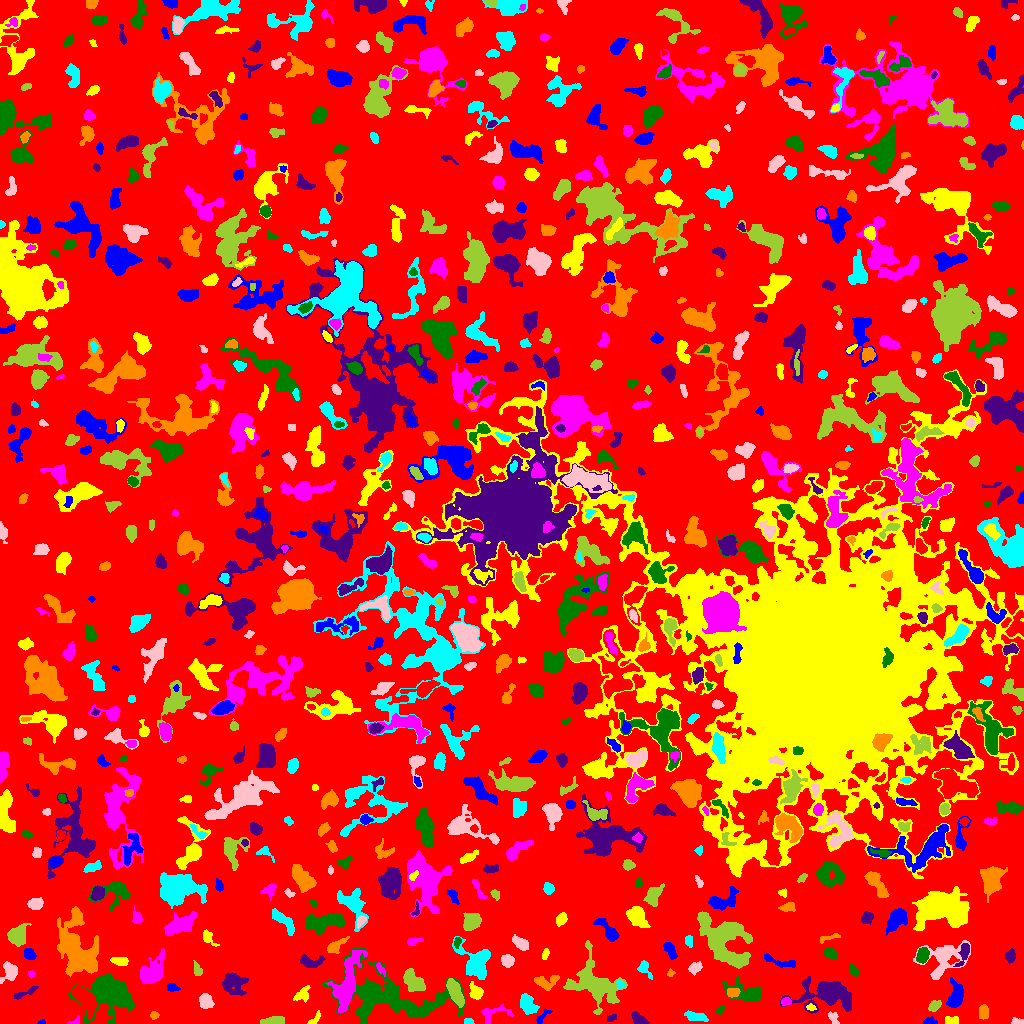

Source data for this figure (header and first rows):
ID, X, Y, A, B, theta, total_flux, mu_max, mu_median, mu_mean, R_fwhm, R_e, R10, R90, x_start, x_end, y_start, y_end, area, greylevel
0, 496.3, 511.7, 303.5, 292.7, 1.345, 986017, 8.0, 1.0, 1.379, 114.5, 217.5, 84.67, 358.5, 0, 1023, 0, 1023, 714882, 1.379
1, 41.7, 1.089, 1.704, 1.05, 0.1669, 56.0, 4.0, 2.0, 1.697, 2.326, 1.596, 0.5642, 2.585, 37, 45, 0, 4, 33, 5.697
2, 315.2, 5.065, 4.782, 1.719, 0.8728, 124.0, 3.0, 1.0, 1.425, 3.338, 2.985, 1.128, 4.754, 307, 320, 0, 13, 87, 4.425
3, 74.6, 2.064, 3.776, 1.705, 0.3841, 109.0, 3.0, 2.0, 1.817, 3.568, 2.646, 0.9772, 3.909, 67, 79, 0, 8, 60, 4.817
4, 110.1, 32.08, 10.78, 8.476, -0.3918, 7993, 22.0, 4.0, 6.023, 9.541, 9.424, 3.568, 16.03, 68, 134, 0, 49, 1327, 9.023
5, 611.4, 5.923, 2.365, 1.405, 0.4033, 65.0, 2.0, 1.0, 0.9848, 3.827, 2.257, 0.9772, 3.523, 607, 616, 2, 9, 66, 4.985
6, 983.5, 11.42, 3.361, 2.03, 1.549, 253.0, 4.0, 2.0, 1.86, 4.918, 3.241, 1.382, 5.262, 979, 988, 4, 19, 136, 5.86
7, 468.9, 1.58, 2.439, 1.387, -0.1057, 131.0, 7.0, 2.0, 2.298, 2.111, 2.111, 0.7979, 3.523, 464, 474, 0, 5, 57, 6.298
8, 1018, 1.27, 3.002, 1.163, -0.0427, 89.0, 3.0, 1.0, 1.254, 3.038, 2.326, 0.7979, 3.613, 1011, 1023, 0, 6, 71, 5.254
9, 271.8, 2.028, 5.197, 1.723, 0.1277, 391.0, 8.0, 2.0, 2.3, 3.742, 3.432, 1.262, 5.754, 260, 284, 0, 7, 170, 6.3
10, 572.9, 13.12, 8.407, 1.701, -1.307, 130.0, 2.0, 1.0, 0.7927, 5.863, 3.656, 1.382, 5.47, 568, 582, 0, 27, 164, 4.793
11, 930.2, 1.789, 2.983, 1.674, 0.02436, 175.0, 5.0, 2.0, 2.059, 3.141, 2.585, 0.9772, 4.184, 923, 937, 0, 7, 85, 6.059
12, 951.8, 3.193, 3.575, 1.959, -0.04883, 424.0, 8.0, 3.0, 4.0, 4.029, 3.29, 1.262, 5.14, 945, 958, 0, 7, 106, 6.0
13, 493, 11, 8.751, 3.446, 0.1121, 435.0, 5.0, 1.0, 1.859, 4.222, 4.406, 1.596, 7.674, 481, 514, 0, 19, 234, 4.859
14, 719.9, 13.5, 2.594, 1.558, 0.835, 115.0, 4.0, 2.0, 1.917, 3.523, 2.523, 0.9772, 3.868, 715, 725, 9, 18, 60, 4.917
15, 638.4, 4.193, 4.23, 2.292, -0.6151, 571.0, 7.0, 4.0, 3.732, 5.046, 3.827, 1.596, 5.89, 631, 649, 0, 12, 153, 6.732
16, 154.2, 8.186, 2.164, 1.873, 0.1788, 129.0, 4.0, 2.0, 2.016, 3.656, 2.523, 0.9772, 3.989, 150, 159, 4, 12, 64, 5.016
17, 695.6, 6.93, 6.367, 2.045, -0.207, 341.0, 4.0, 2.0, 1.853, 6.05, 4.478, 1.693, 6.84, 684, 708, 2, 13, 184, 4.853
18, 833.4, 5.247, 3.918, 1.962, -1.046, 247.0, 7.0, 2.0, 2.446, 2.523, 3.09, 0.9772, 4.886, 828, 839, 0, 12, 101, 5.446
19, 934.5, 17.78, 3.225, 2.136, 0.545, 285.0, 6.0, 2.0, 2.355, 3.989, 3.338, 1.262, 5.293, 928, 941, 12, 23, 121, 6.355
20, 84.01, 25.24, 8.124, 3.428, -0.9044, 2523, 15.0, 5.0, 5.582, 6.676, 6.308, 2.459, 10.12, 71, 96, 4, 38, 452, 10.58
21, 542.6, 7.155, 5.419, 1.869, 0.7822, 174.0, 3.0, 2.0, 1.689, 4.406, 3.385, 1.262, 5.078, 536, 552, 0, 15, 103, 5.689
22, 811.2, 15.91, 2.009, 1.291, -0.1745, 47.0, 3.0, 1.0, 0.8103, 1.871, 1.871, 0.5642, 3.09, 806, 816, 13, 20, 58, 8.81
23, 785.8, 21.66, 2.617, 1.749, 0.07484, 168.0, 4.0, 2.0, 2.182, 4.107, 2.706, 1.128, 4.184, 781, 791, 18, 26, 77, 8.182
24, 390.6, 26.14, 29.79, 12.76, -0.1955, 8734, 11.0, 3.0, 3.718, 11.44, 15.32, 5.781, 24.53, 321, 465, 0, 76, 2349, 5.718
25, 827.5, 29.93, 13.14, 6.867, -0.1042, 4567, 20.0, 3.0, 4.28, 5.614, 8.612, 2.821, 15.39, 780, 851, 10, 47, 1067, 8.28
26, 732.6, 30.62, 3.101, 2.138, 0.1475, 316.0, 6.0, 3.0, 2.821, 4.442, 3.192, 1.262, 5.078, 727, 740, 26, 35, 112, 8.821
27, 527.5, 18.65, 5.024, 3.357, -1.106, 1105, 10.0, 4.0, 4.004, 6.077, 5.171, 2.034, 7.919, 520, 539, 9, 30, 276, 7.004
28, 205.9, 21.47, 3.592, 2.918, -0.9779, 841.0, 12.0, 4.0, 4.45, 4.478, 4.146, 1.493, 6.482, 199, 214, 15, 30, 189, 7.45
29, 455.5, 30.5, 7.248, 2.675, -1.106, 1391, 10.0, 4.0, 4.307, 6.723, 5.642, 2.185, 8.74, 446, 464, 16, 45, 323, 8.307
30, 891.3, 19.27, 7.872, 3.88, 1.398, 1216, 7.0, 3.0, 3.071, 6.864, 6.18, 2.459, 9.69, 881, 904, 5, 35, 396, 6.071
31, 172.1, 36.05, 2.907, 1.884, -0.1798, 234.0, 5.0, 2.0, 2.571, 3.742, 2.932, 1.128, 4.583, 167, 180, 32, 40, 91, 5.571
32, 302.4, 29, 4.844, 3.052, 0.7706, 315.0, 3.0, 2.0, 1.875, 6.05, 4.442, 1.784, 6.555, 293, 310, 21, 38, 168, 4.875
33, 346.5, 39.17, 16.43, 4.475, 1.293, 2670, 8.0, 3.0, 3.017, 10.14, 8.885, 3.432, 14.04, 325, 367, 10, 73, 885, 8.017
34, 747.5, 30, 9.016, 4.268, -0.2812, 1561, 11.0, 3.0, 3.516, 5.441, 5.726, 2.185, 10.25, 722, 761, 21, 47, 444, 6.516
35, 24.97, 30.54, 7.455, 1.56, 0.4064, 294.0, 5.0, 2.0, 2.194, 3.989, 3.7, 1.493, 5.726, 14, 38, 24, 37, 134, 5.194
36, 545.7, 41.81, 6.351, 3.42, 0.08326, 626.0, 6.0, 3.0, 2.675, 6.232, 4.754, 1.784, 7.378, 534, 559, 33, 48, 234, 5.675
37, 620.1, 38.82, 2.192, 1.864, -1.216, 108.0, 4.0, 1.5, 1.742, 3.141, 2.326, 0.7979, 3.909, 616, 625, 35, 43, 62, 6.742
38, 9.992, 53.14, 4.215, 3.288, -1.373, 493.0, 7.0, 2.0, 2.054, 4.107, 3.868, 1.493, 6.383, 0, 17, 40, 62, 240, 6.054
39, 594.5, 39.04, 14, 9.611, -0.7424, 4966, 10.0, 3.0, 4.015, 11.51, 10.87, 4.146, 17.63, 563, 627, 9, 83, 1237, 6.015
40, 710.9, 43.94, 2.62, 2.265, 0.9419, 223.0, 5.0, 2.0, 2.347, 3.742, 3.038, 1.128, 4.652, 705, 716, 39, 51, 95, 5.347
41, 955.9, 27.58, 6.512, 3.282, 1.404, 1160, 9.0, 3.0, 3.473, 5.698, 5.323, 2.111, 8.686, 946, 963, 16, 46, 334, 6.473
42, 475.9, 31.02, 3.643, 2.814, -1.098, 653.0, 8.0, 3.0, 3.689, 5.015, 3.868, 1.596, 6.333, 469, 483, 24, 42, 177, 6.689
43, 30.98, 49.53, 1.606, 1.42, -0.9629, 55.0, 3.0, 1.0, 1.17, 2.326, 1.871, 0.5642, 2.985, 28, 35, 45, 53, 47, 5.17
44, 853.8, 52.58, 3.161, 1.845, -0.958, 241.0, 5.0, 2.0, 2.51, 3.7, 2.985, 1.128, 4.687, 849, 858, 47, 59, 96, 5.51
45, 233.7, 40.1, 6.413, 5.378, -0.5391, 858.0, 5.0, 2.0, 2.072, 6.206, 6.358, 2.394, 10.06, 222, 248, 28, 51, 414, 5.072
46, 670.4, 50.33, 1.872, 1.423, 1.085, 52.0, 3.0, 1.0, 1.061, 2.034, 1.784, 0.5642, 2.985, 667, 675, 47, 55, 49, 5.061
47, 644, 55.6, 4.438, 2.219, -1.026, 113.0, 3.0, 1.0, 0.7902, 2.706, 3.038, 0.9772, 4.853, 637, 652, 44, 63, 143, 4.79
48, 695.1, 55.74, 3.197, 1.936, 0.5185, 218.0, 5.0, 1.0, 1.639, 3.432, 3.038, 1.128, 4.951, 688, 702, 48, 62, 133, 5.639
49, 413.8, 41.98, 6.379, 3.994, -0.7842, 1015, 6.0, 3.0, 2.892, 8.098, 6.103, 2.459, 9.356, 403, 425, 32, 55, 351, 5.892
50, 249.7, 60.44, 5.906, 1.959, 0.2109, 170.0, 2.0, 1.0, 0.9392, 6.383, 3.656, 1.596, 5.917, 239, 261, 56, 67, 181, 4.939
51, 778.9, 61.56, 9.552, 2.107, -0.2976, 248.0, 4.0, 1.0, 1.216, 4.406, 4.146, 1.493, 6.864, 764, 795, 56, 70, 204, 6.216
52, 120.1, 62.33, 4.521, 1.951, -0.1072, 296.0, 4.0, 2.0, 2.145, 5.67, 3.742, 1.493, 5.809, 110, 128, 58, 66, 138, 5.145
53, 380.8, 54.16, 3.812, 1.447, -0.939, 178.0, 4.0, 2.0, 2.253, 4.37, 2.877, 1.128, 4.334, 376, 385, 47, 61, 79, 6.253
54, 922.4, 68.06, 3.377, 2.53, 1.339, 618.0, 9.0, 3.0, 3.511, 4.222, 3.613, 1.382, 6.05, 916, 929, 60, 76, 176, 8.511
55, 1010, 67.49, 3.102, 2.38, 1.364, 372.0, 6.0, 3.0, 3.049, 4.82, 3.478, 1.382, 5.47, 1005, 1015, 60, 75, 122, 6.049
56, 77.41, 71.37, 14.57, 8.428, -0.991, 6487, 11.0, 4.0, 4.708, 12.54, 11.63, 4.583, 18.41, 57, 98, 47, 117, 1378, 6.708
57, 481.9, 67.21, 2.763, 2.053, 0.2587, 253.0, 5.0, 2.0, 2.387, 3.989, 3.09, 1.262, 4.754, 475, 488, 62, 72, 106, 8.387
58, 507.4, 62.88, 2.617, 2.482, -0.5662, 265.0, 5.0, 1.0, 1.779, 3.827, 3.241, 1.262, 5.262, 501, 514, 56, 69, 149, 5.779
59, 197.6, 52.85, 3.213, 1.676, -1.391, 134.0, 3.0, 1.0, 1.34, 3.949, 3.038, 1.128, 4.478, 193, 202, 48, 63, 100, 5.34
... 788 more rows
